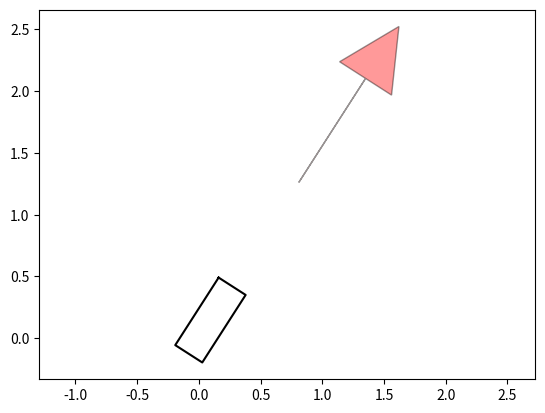

Python code for this plot:
import matplotlib.pyplot as plt
from math import sqrt, cos, sin, tan, pi

WB = 0.33  # rear to front wheel
W = 0.26  # width of car
LF = 0.5  # distance from rear to vehicle front end
LB = 0.15  # distance from rear to vehicle back end
MAX_STEER = 0.5  # [rad] maximum steering angle

WBUBBLE_DIST = (LF - LB) / 2.0
WBUBBLE_R = sqrt(((LF + LB) / 2.0)**2 + 1)

# vehicle rectangle verticles
VRX = [LF, LF, -LB, -LB, LF]
VRY = [W / 2, -W / 2, -W / 2, W / 2, W / 2]


def check_car_collision(xlist, ylist, yawlist, ox, oy, kdtree):
    for x, y, yaw in zip(xlist, ylist, yawlist):
        cx = x + WBUBBLE_DIST * cos(yaw)
        cy = y + WBUBBLE_DIST * sin(yaw)

        ids = kdtree.search_in_distance([cx, cy], WBUBBLE_R)

        if not ids:
            continue

        if not rectangle_check(x, y, yaw,
                               [ox[i] for i in ids], [oy[i] for i in ids]):
            return False  # collision

    return True  # no collision


def rectangle_check(x, y, yaw, ox, oy):
    # transform obstacles to base link frame
    c, s = cos(-yaw), sin(-yaw)
    for iox, ioy in zip(ox, oy):
        tx = iox - x
        ty = ioy - y
        rx = c * tx - s * ty
        ry = s * tx + c * ty

        if not (rx > LF or rx < -LB or ry > W / 2.0 or ry < -W / 2.0):
            return False  # no collision

    return True  # collision


def plot_arrow(x, y, yaw, length=1.0, width=0.5, fc="r", ec="k"):
    """Plot arrow."""
    if not isinstance(x, float):
        for (ix, iy, iyaw) in zip(x, y, yaw):
            plot_arrow(ix, iy, iyaw)
    else:
        plt.arrow(x, y, length * cos(yaw), length * sin(yaw),
                  fc=fc, ec=ec, head_width=width, head_length=width, alpha=0.4)
        # plt.plot(x, y)


def plot_car(x, y, yaw):
    car_color = '-k'
    c, s = cos(yaw), sin(yaw)

    car_outline_x, car_outline_y = [], []
    for rx, ry in zip(VRX, VRY):
        tx = c * rx - s * ry + x
        ty = s * rx + c * ry + y
        car_outline_x.append(tx)
        car_outline_y.append(ty)

    arrow_x, arrow_y, arrow_yaw = c * 1.5 + x, s * 1.5 + y, yaw
    plot_arrow(arrow_x, arrow_y, arrow_yaw)

    plt.plot(car_outline_x, car_outline_y, car_color)


def pi_2_pi(angle):
    return (angle + pi) % (2 * pi) - pi


def move(x, y, yaw, distance, steer, L=WB):
    x += distance * cos(yaw)
    y += distance * sin(yaw)
    yaw += pi_2_pi(distance * tan(steer) / L)  # distance/2

    return x, y, yaw


if __name__ == '__main__':
    x, y, yaw = 0., 0., 1.
    plt.axis('equal')
    plot_car(x, y, yaw)
    plt.show()
